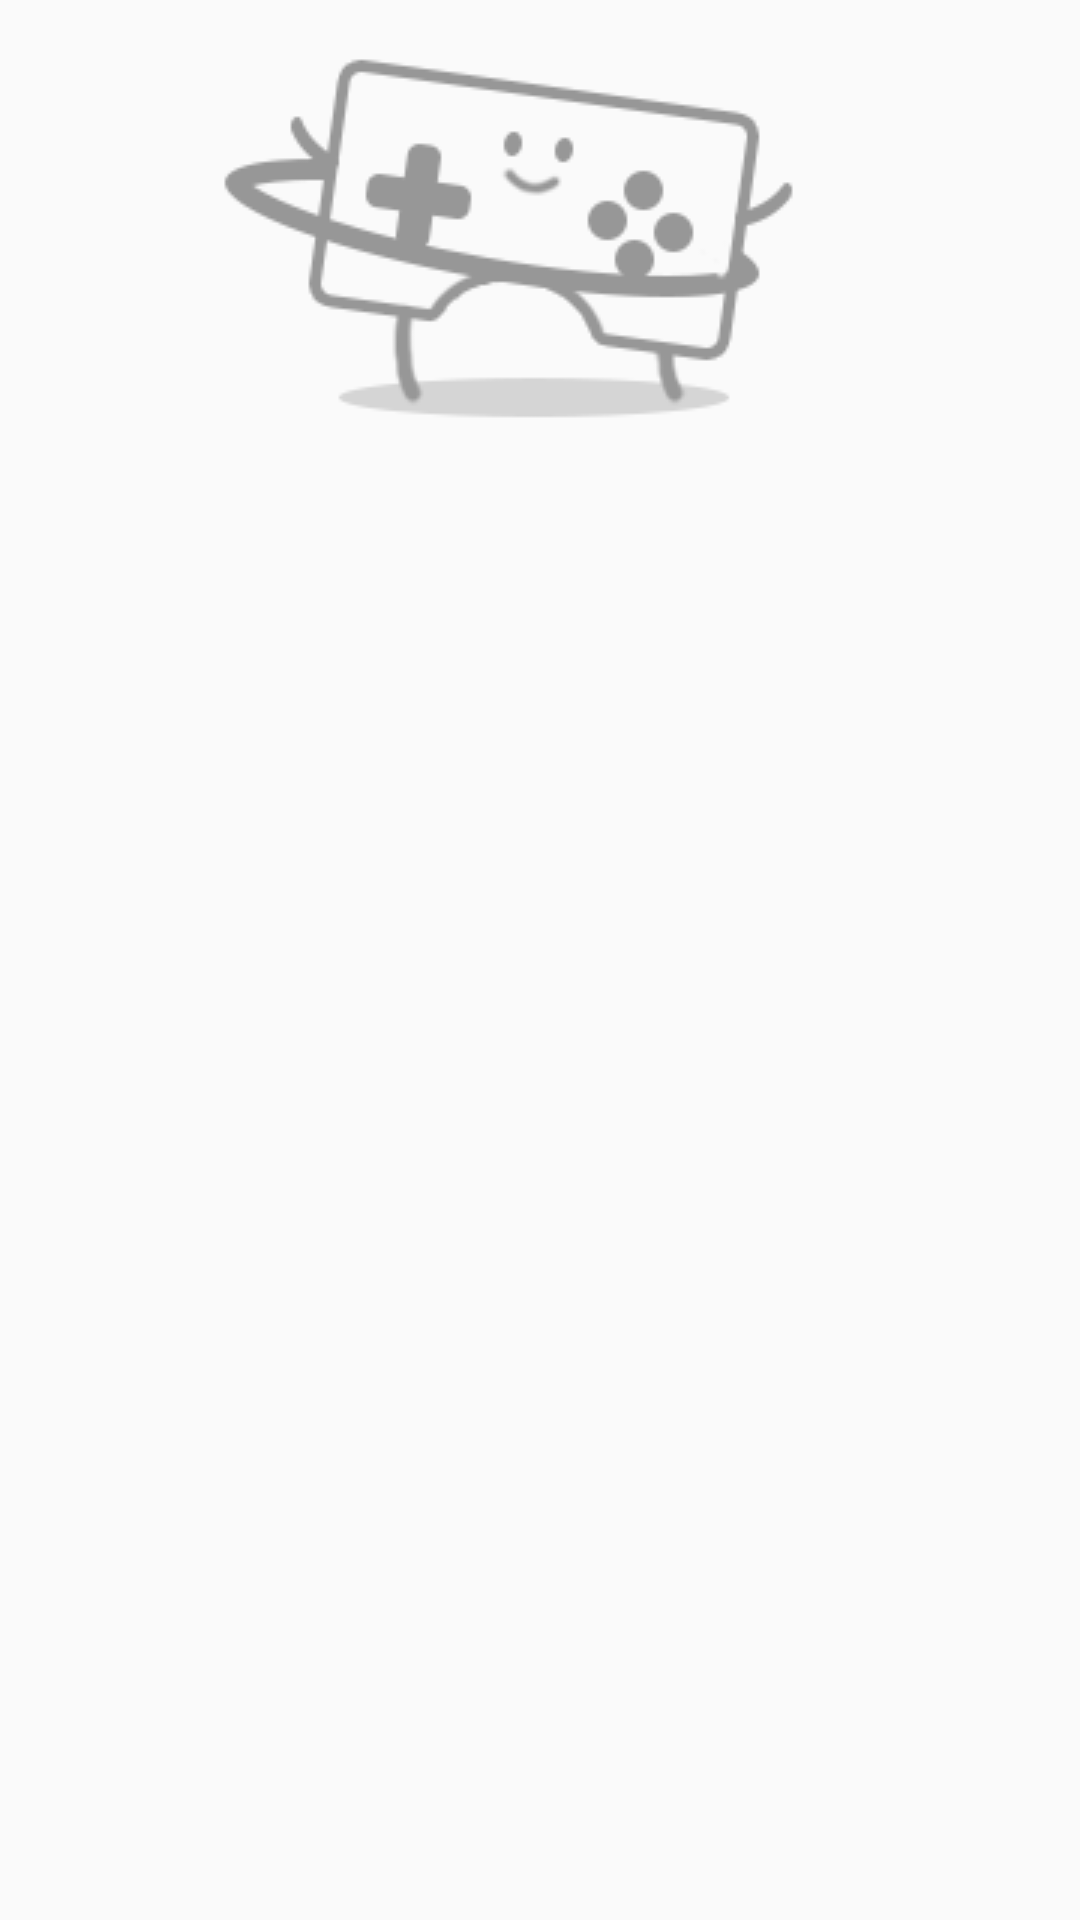

Here is an Android app screen rendered from its layout file. Give the layout XML and the strings, colors and styles it references.
<!-- AndroidManifest.xml: application theme AppTheme -->
<!-- res/layout/load_header.xml -->
<?xml version="1.0" encoding="utf-8"?>
<LinearLayout xmlns:android="http://schemas.android.com/apk/res/android"
    xmlns:app="http://schemas.android.com/apk/res-auto"
    android:orientation="vertical" android:layout_width="match_parent"
    android:layout_height="match_parent">

    <ImageView
        android:id="@+id/imageView10"
        android:layout_width="match_parent"
        android:layout_height="wrap_content"
        android:scaleType="centerInside"
        app:srcCompat="@drawable/load_animation" />
</LinearLayout>
<!-- resources referenced by this layout -->
<resources>
  <!-- drawable load_animation (drawable) -->
  <?xml version="1.0" encoding="utf-8"?>
  <animation-list xmlns:android="http://schemas.android.com/apk/res/android"
      android:oneshot="false">
      <item
          android:drawable="@drawable/image_centerrefresh0"
          android:duration="100" />
      <item
          android:drawable="@drawable/image_centerrefresh1"
          android:duration="100"/>
      <item
          android:drawable="@drawable/image_centerrefresh2"
          android:duration="100"/>
      <item
          android:drawable="@drawable/image_centerrefresh3"
          android:duration="100"/>
      <item
          android:drawable="@drawable/image_centerrefresh4"
          android:duration="100"/>
  
  </animation-list>
  <style name="AppTheme" parent="Theme.AppCompat.DayNight.NoActionBar">
          
          <item name="colorPrimary">@color/colorPrimary</item>
          <item name="colorPrimaryDark">@color/colorPrimaryDark</item>
          <item name="colorAccent">@color/colorAccent</item>
          <item name="android:navigationBarColor">@color/colorPrimary</item>
          <item name="android:statusBarColor">@color/colorPrimary</item>
          <item name="android:windowBackground">@color/colorBackground</item>
          <item name="android:windowLightStatusBar" tools:targetApi="m">true</item>
          <item name="android:windowLightNavigationBar" tools:targetApi="o_mr1">true</item>
      </style>
  <!-- drawable image_centerrefresh0: png bitmap (drawable, 5751 bytes) -->
  <!-- drawable image_centerrefresh1: png bitmap (drawable, 5175 bytes) -->
  <!-- drawable image_centerrefresh2: png bitmap (drawable, 4256 bytes) -->
  <!-- drawable image_centerrefresh3: png bitmap (drawable, 5352 bytes) -->
  <!-- drawable image_centerrefresh4: png bitmap (drawable, 5532 bytes) -->
  <color name="colorPrimary">#FAFAFA</color>
  <color name="colorPrimaryDark">#FAFAFA</color>
  <color name="colorAccent">#D81B60</color>
  <color name="colorBackground">#FAFAFA</color>
</resources>
